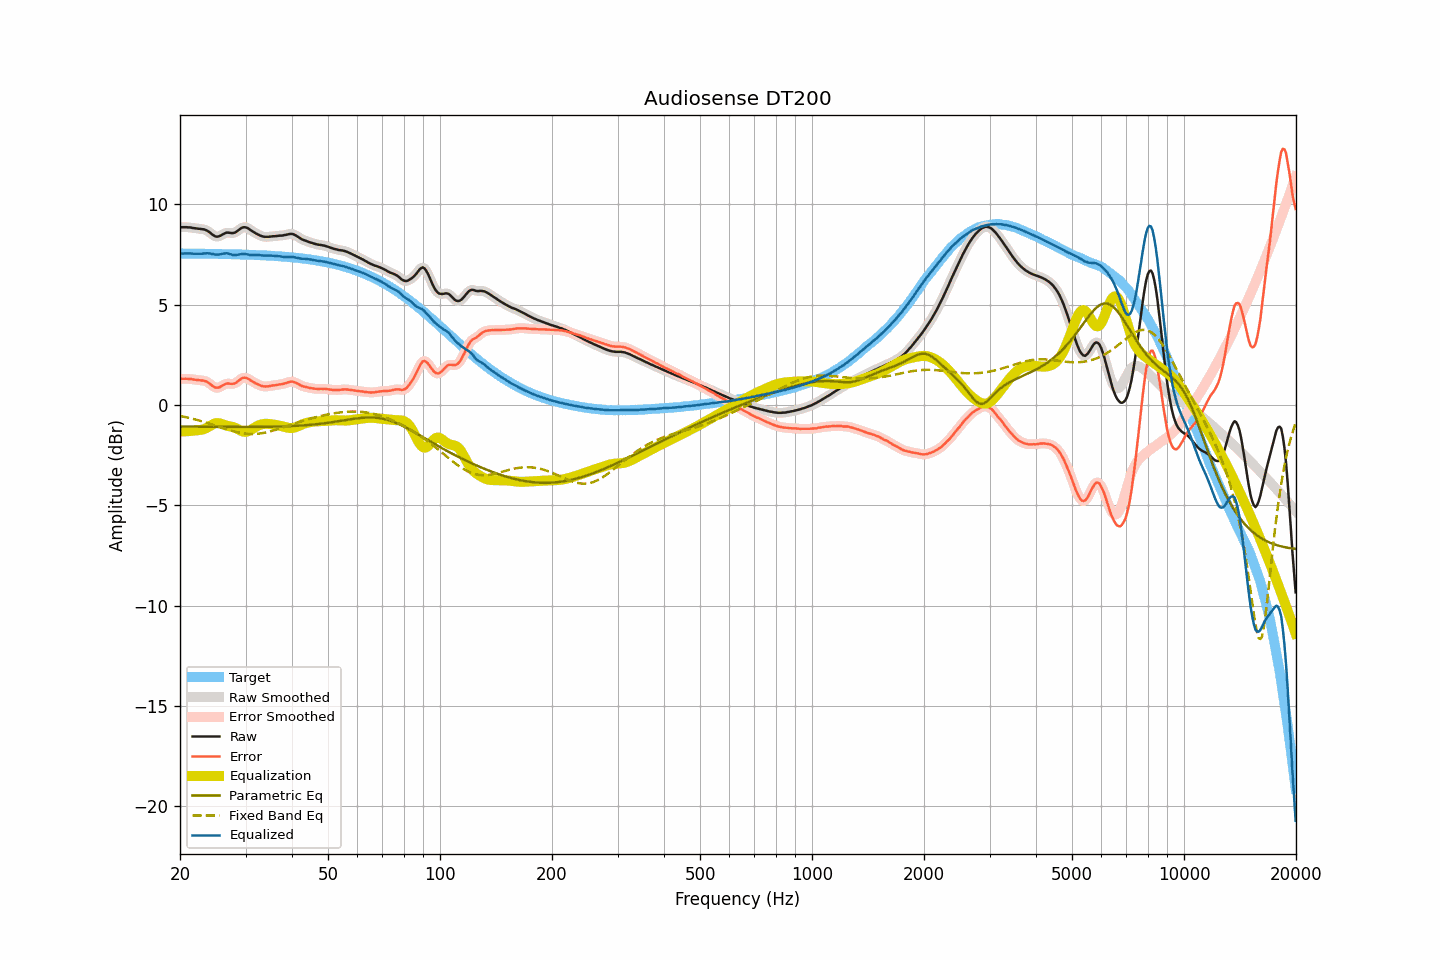

Source data for this figure (header and first rows):
frequency, raw, smoothed, error, error_smoothed, equalization, parametric_eq, fixed_band_eq, equalized_raw, equalized_smoothed, target
20.00, 8.86, 8.86, 1.31, 1.31, -1.31, -1.07, -0.54, 7.55, 7.55, 7.55
20.20, 8.86, 8.86, 1.31, 1.31, -1.31, -1.07, -0.56, 7.55, 7.55, 7.55
20.40, 8.86, 8.86, 1.31, 1.31, -1.31, -1.07, -0.57, 7.55, 7.55, 7.55
20.61, 8.86, 8.86, 1.31, 1.31, -1.31, -1.07, -0.59, 7.55, 7.55, 7.55
20.81, 8.86, 8.86, 1.31, 1.31, -1.31, -1.07, -0.61, 7.56, 7.56, 7.55
21.02, 8.85, 8.86, 1.30, 1.31, -1.30, -1.07, -0.63, 7.55, 7.56, 7.55
21.23, 8.85, 8.85, 1.30, 1.30, -1.30, -1.08, -0.65, 7.56, 7.56, 7.55
21.44, 8.84, 8.84, 1.29, 1.29, -1.29, -1.08, -0.67, 7.55, 7.55, 7.55
21.66, 8.82, 8.83, 1.28, 1.28, -1.28, -1.08, -0.69, 7.54, 7.55, 7.55
21.87, 8.81, 8.81, 1.27, 1.27, -1.27, -1.08, -0.71, 7.54, 7.54, 7.55
22.09, 8.80, 8.80, 1.26, 1.26, -1.26, -1.08, -0.73, 7.54, 7.54, 7.55
22.31, 8.79, 8.79, 1.25, 1.25, -1.26, -1.08, -0.75, 7.54, 7.54, 7.55
22.54, 8.78, 8.78, 1.24, 1.24, -1.25, -1.08, -0.77, 7.54, 7.54, 7.54
22.76, 8.77, 8.78, 1.23, 1.23, -1.24, -1.08, -0.79, 7.54, 7.54, 7.54
22.99, 8.76, 8.77, 1.22, 1.22, -1.22, -1.08, -0.82, 7.54, 7.55, 7.54
23.22, 8.75, 8.75, 1.21, 1.21, -1.20, -1.08, -0.84, 7.56, 7.55, 7.54
23.45, 8.72, 8.72, 1.18, 1.18, -1.16, -1.08, -0.87, 7.56, 7.56, 7.54
23.69, 8.68, 8.68, 1.14, 1.14, -1.12, -1.08, -0.89, 7.56, 7.56, 7.54
23.92, 8.63, 8.63, 1.09, 1.09, -1.07, -1.08, -0.92, 7.56, 7.56, 7.54
24.16, 8.57, 8.57, 1.04, 1.03, -1.02, -1.08, -0.94, 7.55, 7.55, 7.54
24.40, 8.50, 8.51, 0.97, 0.97, -0.98, -1.08, -0.97, 7.53, 7.53, 7.54
24.65, 8.45, 8.45, 0.92, 0.91, -0.94, -1.08, -0.99, 7.52, 7.51, 7.53
24.89, 8.40, 8.41, 0.87, 0.88, -0.91, -1.09, -1.02, 7.49, 7.50, 7.53
25.14, 8.39, 8.40, 0.86, 0.86, -0.90, -1.09, -1.05, 7.50, 7.50, 7.53
25.39, 8.40, 8.40, 0.87, 0.87, -0.90, -1.09, -1.07, 7.50, 7.50, 7.53
25.65, 8.43, 8.44, 0.90, 0.91, -0.92, -1.09, -1.10, 7.51, 7.52, 7.53
25.91, 8.48, 8.48, 0.95, 0.95, -0.95, -1.09, -1.13, 7.54, 7.53, 7.53
26.16, 8.52, 8.53, 1.00, 1.00, -0.98, -1.09, -1.15, 7.55, 7.55, 7.53
26.43, 8.56, 8.56, 1.04, 1.04, -1.00, -1.09, -1.18, 7.56, 7.56, 7.52
26.69, 8.59, 8.59, 1.07, 1.06, -1.03, -1.09, -1.20, 7.57, 7.56, 7.52
26.96, 8.59, 8.59, 1.07, 1.07, -1.04, -1.09, -1.23, 7.55, 7.55, 7.52
27.23, 8.58, 8.58, 1.06, 1.07, -1.06, -1.09, -1.25, 7.52, 7.53, 7.52
27.50, 8.57, 8.57, 1.06, 1.06, -1.07, -1.09, -1.28, 7.50, 7.50, 7.52
27.77, 8.57, 8.58, 1.06, 1.06, -1.09, -1.09, -1.30, 7.48, 7.48, 7.52
28.05, 8.59, 8.60, 1.08, 1.08, -1.12, -1.09, -1.32, 7.47, 7.47, 7.51
28.33, 8.63, 8.64, 1.12, 1.13, -1.16, -1.09, -1.34, 7.48, 7.48, 7.51
28.62, 8.69, 8.69, 1.18, 1.18, -1.20, -1.09, -1.36, 7.49, 7.49, 7.51
28.90, 8.75, 8.76, 1.25, 1.25, -1.24, -1.09, -1.38, 7.51, 7.51, 7.51
29.19, 8.81, 8.81, 1.31, 1.31, -1.28, -1.09, -1.39, 7.53, 7.53, 7.50
29.48, 8.85, 8.85, 1.35, 1.35, -1.32, -1.09, -1.41, 7.54, 7.53, 7.50
29.78, 8.86, 8.86, 1.36, 1.36, -1.33, -1.09, -1.42, 7.53, 7.53, 7.50
30.08, 8.85, 8.85, 1.36, 1.36, -1.33, -1.09, -1.43, 7.52, 7.52, 7.50
30.38, 8.82, 8.82, 1.33, 1.33, -1.32, -1.09, -1.43, 7.51, 7.51, 7.49
30.68, 8.77, 8.77, 1.28, 1.28, -1.28, -1.09, -1.44, 7.49, 7.49, 7.49
30.99, 8.71, 8.72, 1.23, 1.23, -1.24, -1.09, -1.44, 7.47, 7.48, 7.49
31.30, 8.66, 8.66, 1.18, 1.18, -1.19, -1.09, -1.44, 7.47, 7.47, 7.49
31.61, 8.61, 8.61, 1.13, 1.13, -1.14, -1.09, -1.44, 7.47, 7.47, 7.48
31.93, 8.56, 8.57, 1.09, 1.09, -1.09, -1.09, -1.44, 7.47, 7.48, 7.48
32.24, 8.52, 8.52, 1.05, 1.05, -1.05, -1.09, -1.43, 7.48, 7.48, 7.48
32.57, 8.48, 8.48, 1.01, 1.01, -1.01, -1.09, -1.42, 7.48, 7.47, 7.47
32.89, 8.44, 8.45, 0.97, 0.98, -0.98, -1.09, -1.41, 7.46, 7.47, 7.47
33.22, 8.41, 8.41, 0.95, 0.95, -0.96, -1.09, -1.40, 7.46, 7.46, 7.47
33.55, 8.39, 8.39, 0.93, 0.93, -0.94, -1.09, -1.39, 7.45, 7.45, 7.46
33.89, 8.38, 8.38, 0.93, 0.93, -0.93, -1.09, -1.37, 7.45, 7.45, 7.46
34.23, 8.38, 8.38, 0.93, 0.93, -0.93, -1.08, -1.35, 7.45, 7.45, 7.45
34.57, 8.38, 8.39, 0.94, 0.94, -0.94, -1.08, -1.33, 7.45, 7.45, 7.45
34.92, 8.39, 8.39, 0.95, 0.95, -0.95, -1.08, -1.31, 7.45, 7.45, 7.44
35.27, 8.40, 8.40, 0.96, 0.96, -0.96, -1.08, -1.29, 7.45, 7.44, 7.44
35.62, 8.41, 8.41, 0.98, 0.98, -0.97, -1.08, -1.27, 7.44, 7.44, 7.43
35.97, 8.41, 8.42, 0.98, 0.99, -0.98, -1.08, -1.25, 7.43, 7.43, 7.43
... 635 more rows
